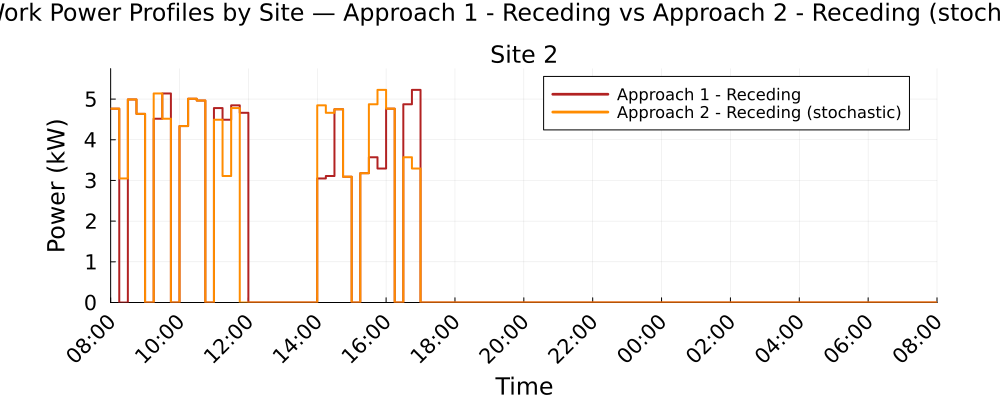

Source data for this figure (header and first rows):
Time_Period, Clock, Site_2_A1R_kW, Site_2_A2R_kW
1, 08:00, 4.764, 4.764
2, 08:15, 0.0, 3.049
3, 08:30, 4.99, 4.99
4, 08:45, 4.636, 4.636
5, 09:00, 0.0, 0.0
6, 09:15, 4.517, 5.138
7, 09:30, 5.138, 4.517
8, 09:45, 0.0, 0.0
9, 10:00, 4.337, 4.337
10, 10:15, 5.008, 5.008
11, 10:30, 4.964, 4.964
12, 10:45, 0.0, 0.0
13, 11:00, 4.779, 4.493
14, 11:15, 4.493, 3.109
15, 11:30, 4.845, 4.779
16, 11:45, 4.662, 0.0
17, 12:00, 0.0, 0.0
18, 12:15, 0.0, 0.0
19, 12:30, 0.0, 0.0
20, 12:45, 0.0, 0.0
21, 13:00, 0.0, 0.0
22, 13:15, 0.0, 0.0
23, 13:30, 0.0, 0.0
24, 13:45, 0.0, 0.0
25, 14:00, 3.049, 4.845
26, 14:15, 3.109, 4.662
27, 14:30, 4.75, 4.75
28, 14:45, 3.092, 3.092
29, 15:00, 0.0, 0.0
30, 15:15, 3.178, 3.178
31, 15:30, 3.57, 4.873
32, 15:45, 3.293, 5.225
33, 16:00, 4.763, 4.763
34, 16:15, 0.0, 0.0
35, 16:30, 4.873, 3.57
36, 16:45, 5.225, 3.293
37, 17:00, 0.0, 0.0
38, 17:15, 0.0, 0.0
39, 17:30, 0.0, 0.0
40, 17:45, 0.0, 0.0
41, 18:00, 0.0, 0.0
42, 18:15, 0.0, 0.0
43, 18:30, 0.0, 0.0
44, 18:45, 0.0, 0.0
45, 19:00, 0.0, 0.0
46, 19:15, 0.0, 0.0
47, 19:30, 0.0, 0.0
48, 19:45, 0.0, 0.0
49, 20:00, 0.0, 0.0
50, 20:15, 0.0, 0.0
51, 20:30, 0.0, 0.0
52, 20:45, 0.0, 0.0
53, 21:00, 0.0, 0.0
54, 21:15, 0.0, 0.0
55, 21:30, 0.0, 0.0
56, 21:45, 0.0, 0.0
57, 22:00, 0.0, 0.0
58, 22:15, 0.0, 0.0
59, 22:30, 0.0, 0.0
60, 22:45, 0.0, 0.0
... 36 more rows
